Run: headless pygame with SDL's dummy video driver; simulated clock (each Clock.tick advances the game by its frame time, no real sleeping); random seed 0; keys injected as events and as key.get_pressed() state; no mouse input; restart key R tapped at the start of phases 3 and 4.
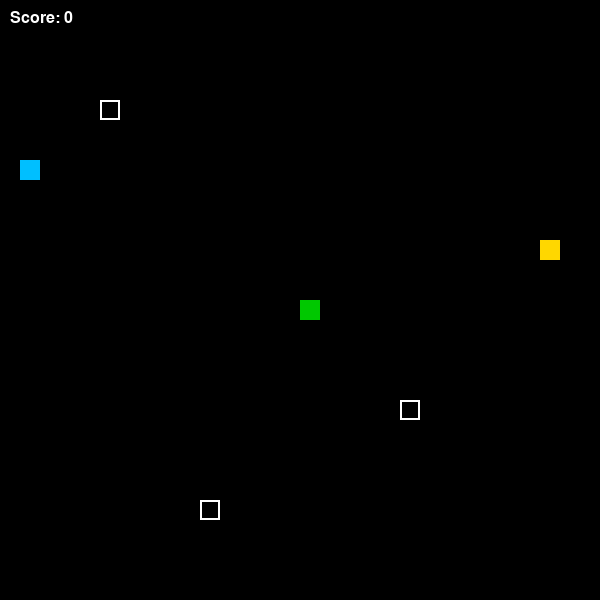
Frame 1 of 4 · flips 1–60 · no input
Frame 2 of 4 · flips 61–180 · tapped SPACE, RETURN · held RIGHT (→), D · screen unchanged from frame 1, image omitted
Frame 3 of 4 · flips 181–300 · tapped R · held DOWN (↓), S · screen unchanged from frame 2, image omitted
Frame 4 of 4 · flips 301–420 · tapped R · held LEFT (←), A, UP (↑), W · screen unchanged from frame 3, image omitted

The pygame program that drew these frames:

import pygame
import random

pygame.init()

# Screen setup
WIDTH, HEIGHT = 600, 600
TILE_SIZE = 20
COLS, ROWS = WIDTH // TILE_SIZE, HEIGHT // TILE_SIZE
screen = pygame.display.set_mode((WIDTH, HEIGHT))
pygame.display.set_caption("Snake Game")

# Colors
WHITE = (255, 255, 255)
BLACK = (0, 0, 0)
GREEN = (0, 200, 0)
RED = (255, 0, 0)
GOLD = (255, 215, 0)
BLUE = (0, 191, 255)
PURPLE = (160, 32, 240)

clock = pygame.time.Clock()
# font = pygame.font.SysFont("Arial", 24)
font = pygame.font.Font(None, 24)
# big_font = pygame.font.SysFont("Arial", 48)
big_font = pygame.font.Font(None, 48)

def reset_game():
    return {
        "snake": [(COLS//2, ROWS//2)],
        "direction": (0, -1),
        "fruit": spawn_fruit(),
        "fruit_type": random.choice(["normal", "gold", "blueberry"]),
        "power_up": spawn_power_up(),
        "score": 0,
        "game_over": False,
        "speed": 10,
        "teleporters": [((5, 5), (20, 20)), ((10, 25), (30, 5))]
    }

def spawn_fruit():
    return (random.randint(0, COLS - 1), random.randint(0, ROWS - 1))

def spawn_power_up():
    return (random.randint(0, COLS - 1), random.randint(0, ROWS - 1))

game = reset_game()

def draw_snake(snake):
    for segment in snake:
        pygame.draw.rect(screen, GREEN, (*[c*TILE_SIZE for c in segment], TILE_SIZE, TILE_SIZE))

def draw_fruit(pos, fruit_type):
    color = RED if fruit_type == "normal" else GOLD if fruit_type == "gold" else PURPLE
    pygame.draw.rect(screen, color, (*[c*TILE_SIZE for c in pos], TILE_SIZE, TILE_SIZE))

def draw_power_up(pos):
    pygame.draw.rect(screen, BLUE, (*[c*TILE_SIZE for c in pos], TILE_SIZE, TILE_SIZE))

def draw_teleporters(pads):
    for a, b in pads:
        pygame.draw.rect(screen, WHITE, (*[c*TILE_SIZE for c in a], TILE_SIZE, TILE_SIZE), 2)
        pygame.draw.rect(screen, WHITE, (*[c*TILE_SIZE for c in b], TILE_SIZE, TILE_SIZE), 2)

def move_snake():
    head = game["snake"][0]
    new_head = ((head[0] + game["direction"][0]) % COLS,
                (head[1] + game["direction"][1]) % ROWS)
    game["snake"].insert(0, new_head)

    if new_head == game["fruit"]:
        if game["fruit_type"] == "normal":
            game["score"] += 1
        elif game["fruit_type"] == "gold":
            game["score"] += 5
        elif game["fruit_type"] == "blueberry":
            game["score"] += 3
        game["fruit"] = spawn_fruit()
        game["fruit_type"] = random.choice(["normal", "gold", "blueberry"])
    else:
        game["snake"].pop()

    if new_head == game["power_up"]:
        game["speed"] += 5
        game["power_up"] = spawn_power_up()

    for pad_a, pad_b in game["teleporters"]:
        if new_head == pad_a:
            game["snake"][0] = pad_b
        elif new_head == pad_b:
            game["snake"][0] = pad_a

    if new_head in game["snake"][1:]:
        game["game_over"] = True

def show_score():
    text = font.render(f"Score: {game['score']}", True, WHITE)
    screen.blit(text, (10, 10))

def game_over_screen():
    screen.fill(BLACK)
    msg = big_font.render("Game Over", True, RED)
    score_text = font.render(f"Your score: {game['score']}", True, WHITE)
    restart_text = font.render("Press R to restart or Q to quit", True, WHITE)
    screen.blit(msg, (WIDTH//2 - msg.get_width()//2, HEIGHT//2 - 60))
    screen.blit(score_text, (WIDTH//2 - score_text.get_width()//2, HEIGHT//2))
    screen.blit(restart_text, (WIDTH//2 - restart_text.get_width()//2, HEIGHT//2 + 40))
    pygame.display.flip()

# Main Game Loop
running = True

def main():
    global running, game
    while running:
        clock.tick(game["speed"])
        for event in pygame.event.get():
            if event.type == pygame.QUIT:
                running = False
            elif event.type == pygame.KEYDOWN:
                if not game["game_over"]:
                    if event.key == pygame.K_UP and game["direction"] != (0, 1):
                        game["direction"] = (0, -1)
                    elif event.key == pygame.K_DOWN and game["direction"] != (0, -1):
                        game["direction"] = (0, 1)
                    elif event.key == pygame.K_LEFT and game["direction"] != (1, 0):
                        game["direction"] = (-1, 0)
                    elif event.key == pygame.K_RIGHT and game["direction"] != (-1, 0):
                        game["direction"] = (1, 0)
                else:
                    if event.key == pygame.K_r:
                        game = reset_game()
                    elif event.key == pygame.K_q:
                        running = False

        if not game["game_over"]:
            move_snake()
            screen.fill(BLACK)
            draw_snake(game["snake"])
            draw_fruit(game["fruit"], game["fruit_type"])
            draw_power_up(game["power_up"])
            draw_teleporters(game["teleporters"])
            show_score()
            pygame.display.flip()
        else:
            game_over_screen()

    pygame.quit()

main()
